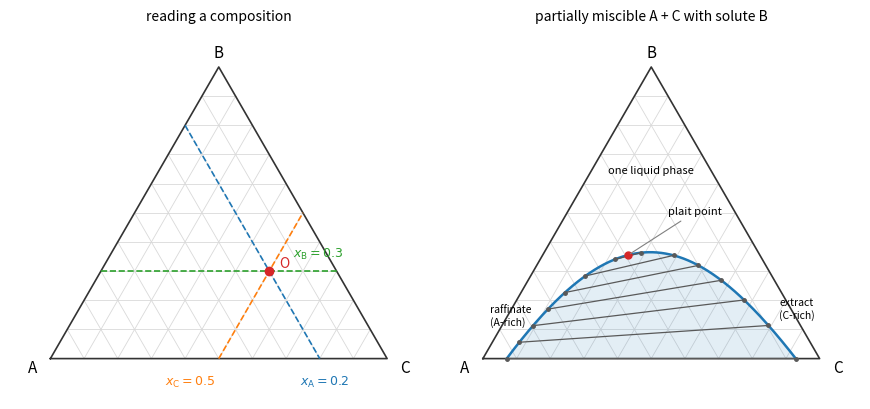

The matplotlib source for this figure:
"""Equilateral triangular (Gibbs) coordinates for a ternary system at fixed T and p.
Left: reading the composition of a point O. Right: a partially miscible three-liquid system
A (e.g. water) + C (extracting solvent) + B (solute), computed from a ternary regular
solution model with W_AC/RT = 3.0, W_AB/RT = 0.6, W_BC/RT = -0.4: binodal curve, tie lines
(sloping because B prefers the C-rich phase) and the plait point."""

import numpy as np
import matplotlib.pyplot as plt
from scipy.optimize import fsolve

PA, PB, PC = np.array([0.0, 0.0]), np.array([0.5, np.sqrt(3) / 2]), np.array([1.0, 0.0])


def xy(xa, xb, xc):
    return xa * PA[0] + xb * PB[0] + xc * PC[0], xa * PA[1] + xb * PB[1] + xc * PC[1]


def frame(ax):
    ax.plot([PA[0], PC[0], PB[0], PA[0]], [PA[1], PC[1], PB[1], PA[1]], color="0.2", lw=1.2)
    for f in np.arange(0.1, 1.0, 0.1):
        for a, b in [((f, 1 - f, 0), (f, 0, 1 - f)), ((1 - f, f, 0), (0, f, 1 - f)), ((1 - f, 0, f), (0, 1 - f, f))]:
            p, q = xy(*a), xy(*b)
            ax.plot([p[0], q[0]], [p[1], q[1]], color="0.85", lw=0.6, zorder=0)
    ax.text(-0.04, -0.04, "A", ha="right", fontsize=11)
    ax.text(1.04, -0.04, "C", fontsize=11)
    ax.text(0.5, np.sqrt(3) / 2 + 0.03, "B", ha="center", fontsize=11)
    ax.set_aspect("equal")
    ax.axis("off")
    ax.set_xlim(-0.12, 1.12)
    ax.set_ylim(-0.12, 0.98)


fig, (ax1, ax2) = plt.subplots(1, 2, figsize=(8.8, 4.2))
frame(ax1)
xa, xb, xc = 0.2, 0.3, 0.5
O = xy(xa, xb, xc)
ax1.plot(*O, "o", color="C3", ms=6, zorder=5)
ax1.text(O[0] + 0.03, O[1] + 0.01, "O", fontsize=10, color="C3")
# lines through O parallel to the three sides, ending on the sides
for a, b, c in [((xa, 1 - xa, 0), (xa, 0, 1 - xa), "C0"), ((1 - xb, xb, 0), (0, xb, 1 - xb), "C2"),
                ((1 - xc, 0, xc), (0, 1 - xc, xc), "C1")]:
    p, q = xy(*a), xy(*b)
    ax1.plot([p[0], q[0]], [p[1], q[1]], color=c, lw=1.2, ls="--")
ax1.text(0.74, -0.08, r"$x_\mathrm{A} = 0.2$", color="C0", fontsize=9)
ax1.text(0.72, 0.30, r"$x_\mathrm{B} = 0.3$", color="C2", fontsize=9)
ax1.text(0.34, -0.08, r"$x_\mathrm{C} = 0.5$", color="C1", fontsize=9)
ax1.set_title("reading a composition", fontsize=10)

# ternary regular solution: tie lines by continuation from the A-C binary
W = {("A", "B"): 0.6, ("B", "C"): -0.4, ("A", "C"): 3.0}
names = "ABC"


def w(i, j):
    return 0.0 if i == j else W.get((i, j), W.get((j, i), 0.0))


def mu(x):
    gE = sum(w(names[i], names[j]) * x[i] * x[j] for i in range(3) for j in range(i + 1, 3))
    lng = np.array([sum(w(names[k], names[j]) * x[j] for j in range(3)) - gE for k in range(3)])
    return np.log(x) + lng


def eqs(v, xb1):
    xa1, xa2, xb2 = v
    return mu(np.array([xa1, xb1, 1 - xa1 - xb1])) - mu(np.array([xa2, xb2, 1 - xa2 - xb2]))


guess, ties = [0.929, 0.0707, 1e-4], []
for xb1 in np.linspace(1e-4, 0.36, 400):
    sol, info, ier, msg = fsolve(eqs, guess, args=(xb1,), full_output=True)
    if ier != 1 or abs(sol[0] - sol[1]) < 2e-3:
        break
    ties.append((sol[0], xb1, sol[1], sol[2]))
    guess = sol
ties = np.array(ties)
left = np.array([xy(a, b, 1 - a - b) for a, b in ties[:, :2]])
right = np.array([xy(a, b, 1 - a - b) for a, b in ties[:, 2:]])
curve = np.vstack([left, right[::-1]])

frame(ax2)
ax2.fill(curve[:, 0], curve[:, 1], color="C0", alpha=0.12, lw=0)
ax2.plot(curve[:, 0], curve[:, 1], color="C0", lw=1.8)
for k in np.linspace(0, len(ties) - 12, 7).astype(int):
    ax2.plot([left[k, 0], right[k, 0]], [left[k, 1], right[k, 1]], color="0.35", lw=0.9)
    ax2.plot([left[k, 0], right[k, 0]], [left[k, 1], right[k, 1]], "o", color="0.35", ms=2.5)
pp = 0.5 * (left[-1] + right[-1])
ax2.plot(*pp, "o", color="C3", ms=5)
ax2.annotate("plait point", pp, xytext=(pp[0] + 0.12, pp[1] + 0.12), fontsize=8,
             arrowprops=dict(arrowstyle="-", color="0.5", lw=0.8))
ax2.text(0.5, 0.55, "one liquid phase", ha="center", fontsize=8)
ax2.text(0.02, 0.1, "raffinate\n(A-rich)", fontsize=7.5)
ax2.text(0.88, 0.12, "extract\n(C-rich)", fontsize=7.5)
ax2.set_title("partially miscible A + C with solute B", fontsize=10)
fig.tight_layout()
